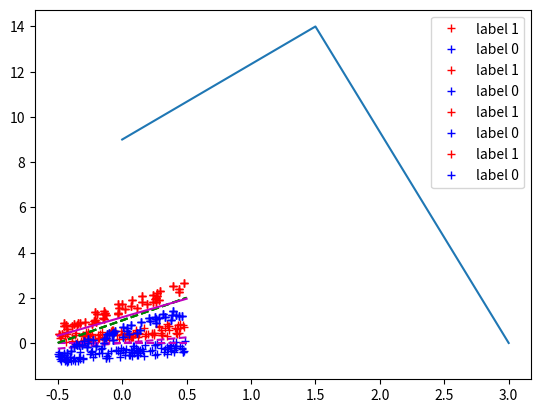
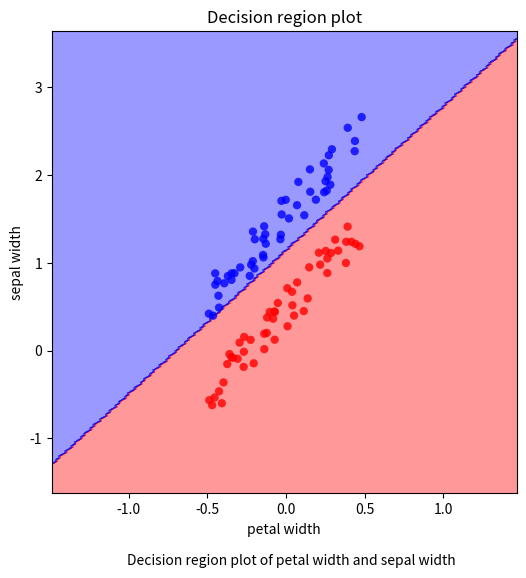

These charts were generated, in order, by the following Python code:
import numpy as np

def prepare_data(m,m1,a,s,width=0.6,eps=0.5, seed=1):
    """
    Generates a random linearly separable 2D test set and associated labels (0|1).
    The x-values are distributed in the interval [-0.5,0.5]. 
    With the parameters a,s you can control the line that separates the two classes. 
    This turns out to be the line with the widest corridor between the two classes (with width 'width').
    If the random seed is set, the set will always look the same for given input parameters. 
    
    Arguments:
    a -- y-intercept of the seperating line
    s -- slope of the separating line
    m -- number of samples
    m1 -- number of samples labelled with '1'
    width -- width of the corridor between the two classes
    eps -- measure for the variation of the samples in x2-direction
    
    Returns:
    x -- generated 2D data of shape (2,n)
    y -- labels (0 or 1) of shape (1,n)
    """
    np.random.seed(seed)
    idx = np.random.choice(m, m1, replace=False)
    y = np.zeros(m, dtype=int).reshape(1,m)
    y[0,idx] = 1
    
    x = np.random.rand(2,m).reshape(2,m) # random numbers uniformly distributed in [0,1]
    x[0,:]-= 0.5
    idx1 = y[0,:]==1
    idx2 = y[0,:]==0
    x[1,idx1] = (a+s*x[0,idx1]) + (width/2+eps*x[1,idx1])
    x[1,idx2] = (a+s*x[0,idx2]) - (width/2+eps*x[1,idx2])
    
    return x,y

import matplotlib.pyplot as plt
%matplotlib inline

def line(a, s, n=100):
    """    
    Returns a line 2D array with x and y=a+s*x.
    
    Parameters:
    a -- intercept
    s -- slope
    n -- number of points
    
    Returns:
    2d array of shape (n,2) 
    """
    x = np.linspace(-0.5, 0.5, n)
    l = np.array([x,a+s*x]).reshape(2,n)
    return l

def plot(x, y, params_best=None, params_before=None, params_after=None, misclassified=None, selected=None):
    """
    Plot the 2D data provided in form of the x-array. 
    Use markers depending on the label ('1 - red cross, 0 - blue cross').
    Optionally, you can pass tuples with parameters for a line (a: y-intercept, s: slope) 
    * params_best: ideal separating line (green dashed) 
    * params: predicted line (magenta)
    Finally, you can also mark single points:
    * misclassified: array of misclassified points (blue circles)
    * selected: array of selected points (green filled circles)
    
    Parameters:
    x -- 2D input dataset of shape (2,n)
    y -- ground truth labels of shape (1,n)
    params_best -- parameters for the best separating line
    params -- any line parameters
    misclassified -- array of points to be marked as misclassified
    selected -- array of points to be marked as selected
    """
    idx1 = y[0,:]==1
    idx2 = y[0,:]==0
    plt.plot(x[0,idx1], x[1,idx1], 'r+', label="label 1")
    plt.plot(x[0,idx2], x[1,idx2], 'b+', label="label 0")    
    if not params_best is None:
        a = params_best[0]
        s = params_best[1]
        l = line(a,s)
        plt.plot(l[0,:], l[1,:], 'g--')
    if not params_before is None:
        a = params_before[0]
        s = params_before[1]
        l = line(a,s)
        plt.plot(l[0,:], l[1,:], 'm--')
    if not params_after is None:
        a = params_after[0]
        s = params_after[1]
        l = line(a,s)
        plt.plot(l[0,:], l[1,:], 'm-')
    if not misclassified is None:
        plt.plot(x[0,misclassified], x[1,misclassified], 'o', label="misclassified")
    if not selected is None:
        plt.plot(x[0,selected], x[1,selected], 'oy', label="selected")
        
    plt.legend()
    plt.show()


x,y = prepare_data(200,100,0,0.5,width=0.3,eps=0.5, seed=1)
plot(x, y, params_before=(0,0.5))

def lineparams(weight, bias):
    """
    Translates the weights vector and the bias into line parameters with a x2-intercept 'a' and a slope 's'.

    Parameters:
    weight -- weights vector of shape (1,2)
    bias -- bias (a number)
    
    Returns:
    a -- x2-intercept
    s -- slope of the line in the (x1,x2)-plane
    """
    ### START YOUR CODE ###
    
    w1, w2 = weight[0]
    a = -bias / w2
    s = -w1 / w2
    
    ### END YOUR CODE ###
    return a,s

def predict(x,w,b):
    """
    Computes the predicted value for a perceptron (single LTU).
    
    Parameters:
    x -- input dataset of shape (2,m)
    w -- weights vector of shape (1,2)
    b -- bias (a number)
    
    Returns:
    y -- prediction of a perceptron (single LTU) of shape (1,m)
    """
    ### START YOUR CODE ###
    yc = w.dot(x) + b
    y = np.heaviside(yc, 1)
    
    ### END YOUR CODE ###
    
    return y

def update(x,y,w,b,alpha=1.0):
    """
    Performs an update step in accordance with the perceptron learning algorithm.
    
    Parameters:
    x -- input data point of shape (2,1)
    y -- true label ('ground truth') for the specified point
    w -- weight vector of shape (1,2)
    b -- bias (a number)
    
    Returns:
    w1 -- updated weight vector
    b1 -- updated bias
    """
    ypred = predict(x,w,b)

    ### START YOUR CODE ###
    ydelta = ypred - y
    w1 = w - alpha * ydelta * x
    b1 = b - alpha * ydelta
    ### END YOUR CODE ###

    return w1, b1


def select_datapoint(x, y, w, b):
    """
    Identifies the misclassified data points and selects one of them.
    In case all datapoints are correctly classified None is returned. 

    Parameters:
    x -- input dataset of shape (2,m)
    y -- ground truth labels of shape (1,m)
    w -- weights vector of shape (1,2)
    b -- bias (a number)
    
    Returns:
    x1 -- one of the wrongly classified datapoint (of shape (2,1))
    y1 -- the associated true label
    misclasssified -- array with indices of wrongly classified datapoints or empty array
    """
    ypred = predict(x,w,b)
    wrong_mask = (ypred != y)[0]
    misclassified = np.where(wrong_mask)[0]
    if len(misclassified)>0:
        x1 = x[:,misclassified[0]]
        y1 = y[0,misclassified[0]]
        return x1, y1, misclassified
    return None, None, []

def train(weight_init, bias_init, x, y, alpha=1.0, debug=False, params_best=None, max_iter=1000):
    """
    Trains the perceptron (single LTU) for the given data x and ground truth labels y
    by using the perceptron learning algorithm with learning rate alpha (default is 1.0).
    The max number of iterations is limited to 1000.
    
    Optionally, debug output can be provided in form of plots with showing the effect 
    of the update (decision boundary before and after the update) provided at each iteration.    
    
    Parameters:
    weight_init -- weights vector of shape (1,2)
    bias_init -- bias (a number)
    x -- input dataset of shape (2,m)
    y -- ground truth labels of shape (1,m)
    alpha -- learning rate
    debug -- flag for whether debug information should be provided for each iteration
    params_best -- needed if debug=True for plotting the true decision boundary
    
    Returns:
    weight -- trained weights
    bias -- trained bias
    misclassified_counts -- array with the number of misclassifications at each iteration
    """
    weight = weight_init
    bias = bias_init
    iterations = 0
    misclassified_counts = [] # we track them to show how the system learned in the end 
    
    ### START YOUR CODE ###
    params_before = None
    params_after = None
    
    # Getting a more ideal data structure
    xt = x.T
    yt = y.T
    xtest = 1
    while iterations<=max_iter and xtest is not None:
        for xi, yi in zip(xt, yt):
            weight, bias = update(xi, yi, weight, bias, alpha)
        
        xtest, ytest, misclassified = select_datapoint(x, y, weight, bias)
        misclassified_counts.append(len(misclassified))
        
        if debug:
            params_before = params_after
            params_after = lineparams(weight, bias)
            selected = None if xtest is None else np.array([misclassified[0]])
            plot(x,y,params_best=params_best, params_before=params_before, params_after=params_after, misclassified=misclassified, selected=selected)
        
        iterations += 1
    ### END YOUR CODE ###
        
    return weight, bias, misclassified_counts

def weights_and_bias(a,s):
    """
    Computes weights vector and bias from line parameters x2-intercept and slope.
    """
    w1 = - s
    w2 = 1.0
    weight = np.array([w1,w2]).reshape(1,2)
    bias = - a
    return weight, bias

m = 100
m1 = 50
a = 1
s = 2
x,y = prepare_data(m,m1,a,s, seed=1)

params_best = (a,s)
weight_best, bias_best = weights_and_bias(a, s)
print("weight: ", weight_best, "  bias: ", bias_best)
plot(x,y,params_best=params_best)

a1 = 0
s1 = 0
alpha = 1.0

weight1, bias1 = weights_and_bias(a1,s1)
print("Initial Params: ",weight1,bias1)
params = lineparams(weight1, bias1)
print(params)
plot(x,y,params_best, params)

weight1,bias1,misclassified_counts = train(weight1, bias1, x, y)
# weight1,bias1,misclassified_counts = train(weight1, bias1, x, y, debug=True, params_best=params_best)
params = lineparams(weight1, bias1)
print("Misclassified Counts: ", misclassified_counts)
print("Iterations: ", len(misclassified_counts)-1)
print("Trained Params: ", weight1,bias1)
plot(x,y, params_best=params_best, params_after=params)


nit = len(misclassified_counts)
it = np.linspace(0,nit,nit)

_ = plt.plot(it, misclassified_counts)

# NOTE: The function is copied from a previous ML course taught by M. Graber, 2018 @ FHNW and adapted by us
from matplotlib.colors import ListedColormap

def plot_decision_regions(X, y, weights, bias, resolution=0.02):
    markers = ('o', 'o', 'o', 'o', 'o')
    colors = ('red', 'blue', 'lightgreen', 'gray', 'cyan')
    cmap = ListedColormap(colors[:len(np.unique(y))])
    
    # plot the decision surface
    x1_min, x1_max = X[:, 0].min() - 1, X[:, 0].max() + 1
    x2_min, x2_max = X[:, 1].min() - 1, X[:, 1].max() + 1
    
    xx1, xx2 = np.meshgrid(np.arange(x1_min, x1_max, resolution),
                            np.arange(x2_min, x2_max, resolution))
    
    xx0 = np.array([bias]*len(xx1)).T
    xx0 = np.expand_dims(xx1, axis=1)
    test = np.array([xx1.ravel(), xx2.ravel()]).T
    
    ones = np.array([np.ones(test.shape[0])]).T
    
    Z = predict(test.T, weights, bias)
    Z = Z.reshape(xx1.shape)
    
    fig, ax = plt.subplots(figsize=(6,6))
    ax.contourf(xx1, xx2, Z, alpha=0.4, cmap=cmap)
    
    ax.set_xlim(xx1.min(), xx1.max())
    ax.set_ylim(xx2.min(), xx2.max())
    
    # plot all samples
    for idx, cl in enumerate(np.unique(y)):
        ax.scatter(x=X[(y == cl)[:, 0], 0], y=X[(y == cl)[:, 0], 1], alpha=0.8, c=[cmap(idx)], 
                   marker=markers[idx], label=cl, edgecolor='none')
        
    _ = ax.set_xlabel('petal width')
    _ = ax.set_ylabel('sepal width')
    _ = ax.set_title('Decision region plot')
    plt.figtext(.25, -.01, 'Decision region plot of petal width and sepal width')
    return fig, ax

fig, ax = plot_decision_regions(x.T, y.T, weight1, bias1)

